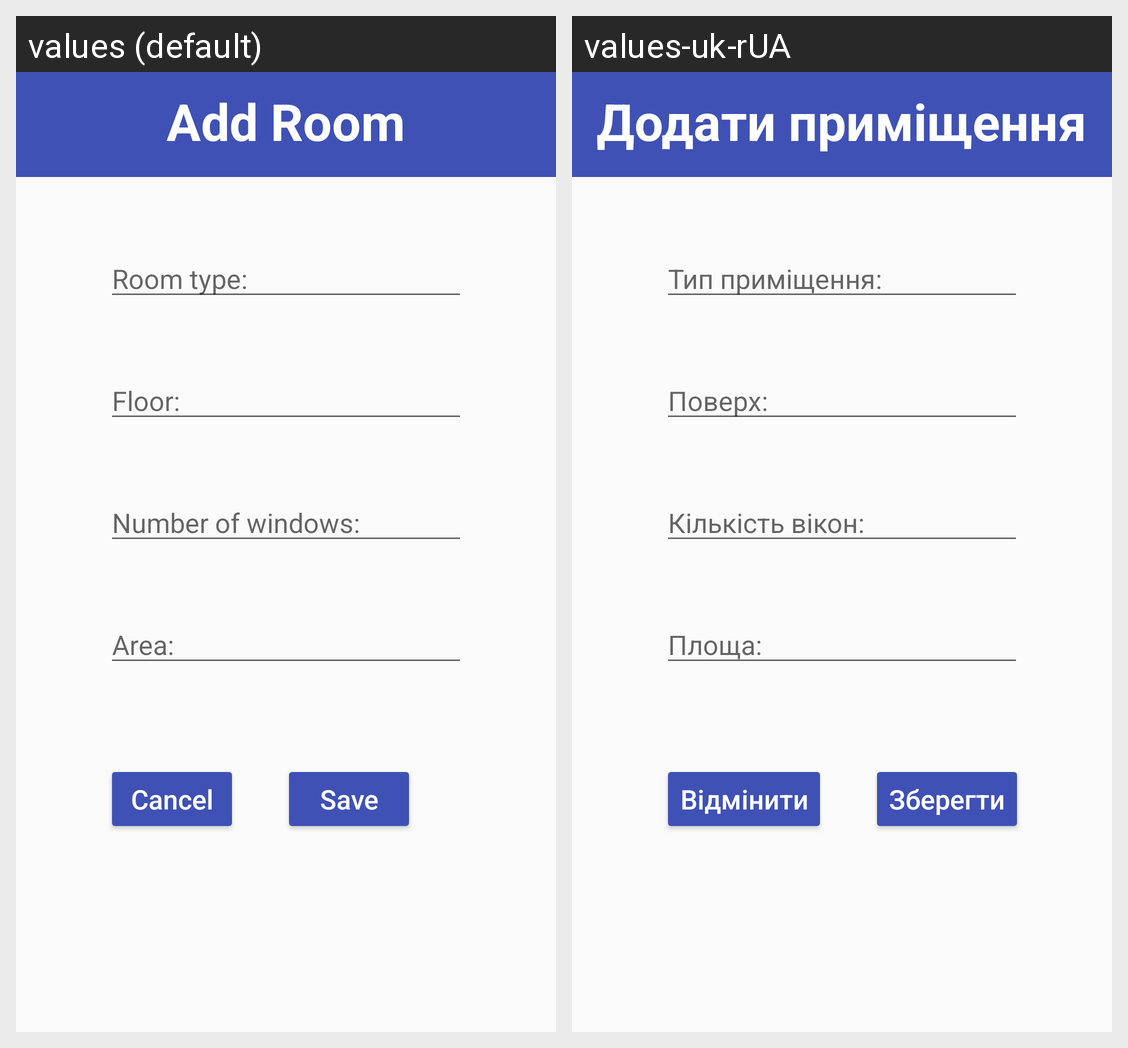

The Android screen above is rendered under two locales of the same app. Produce the string resources it draws, with the default and per-locale values.
Android screen res/layout/activity_add_placement.xml rendered under 2 locales, left to right: values (default), values-uk-rUA. Device: Nexus 5 (rendered at 1080×1920; each locale shown at half size, 540×960, under a caption strip naming it); theme Theme.CleaningService.
Strings drawn on this screen, with the default value and each locale's value (text and hints the layout hard-codes, and strings that could not be matched under every locale, appear in the picture but are not listed):

add_room
  values: Add Room
  values-uk-rUA: Додати приміщення

room_type
  values: Room type:
  values-uk-rUA: Тип приміщення:

floor
  values: Floor:
  values-uk-rUA: Поверх:

winCount
  values: Number of windows:
  values-uk-rUA: Кількість вікон:

area
  values: Area:
  values-uk-rUA: Площа:

cancel
  values: Cancel
  values-uk-rUA: Відмінити

save
  values: Save
  values-uk-rUA: Зберегти
